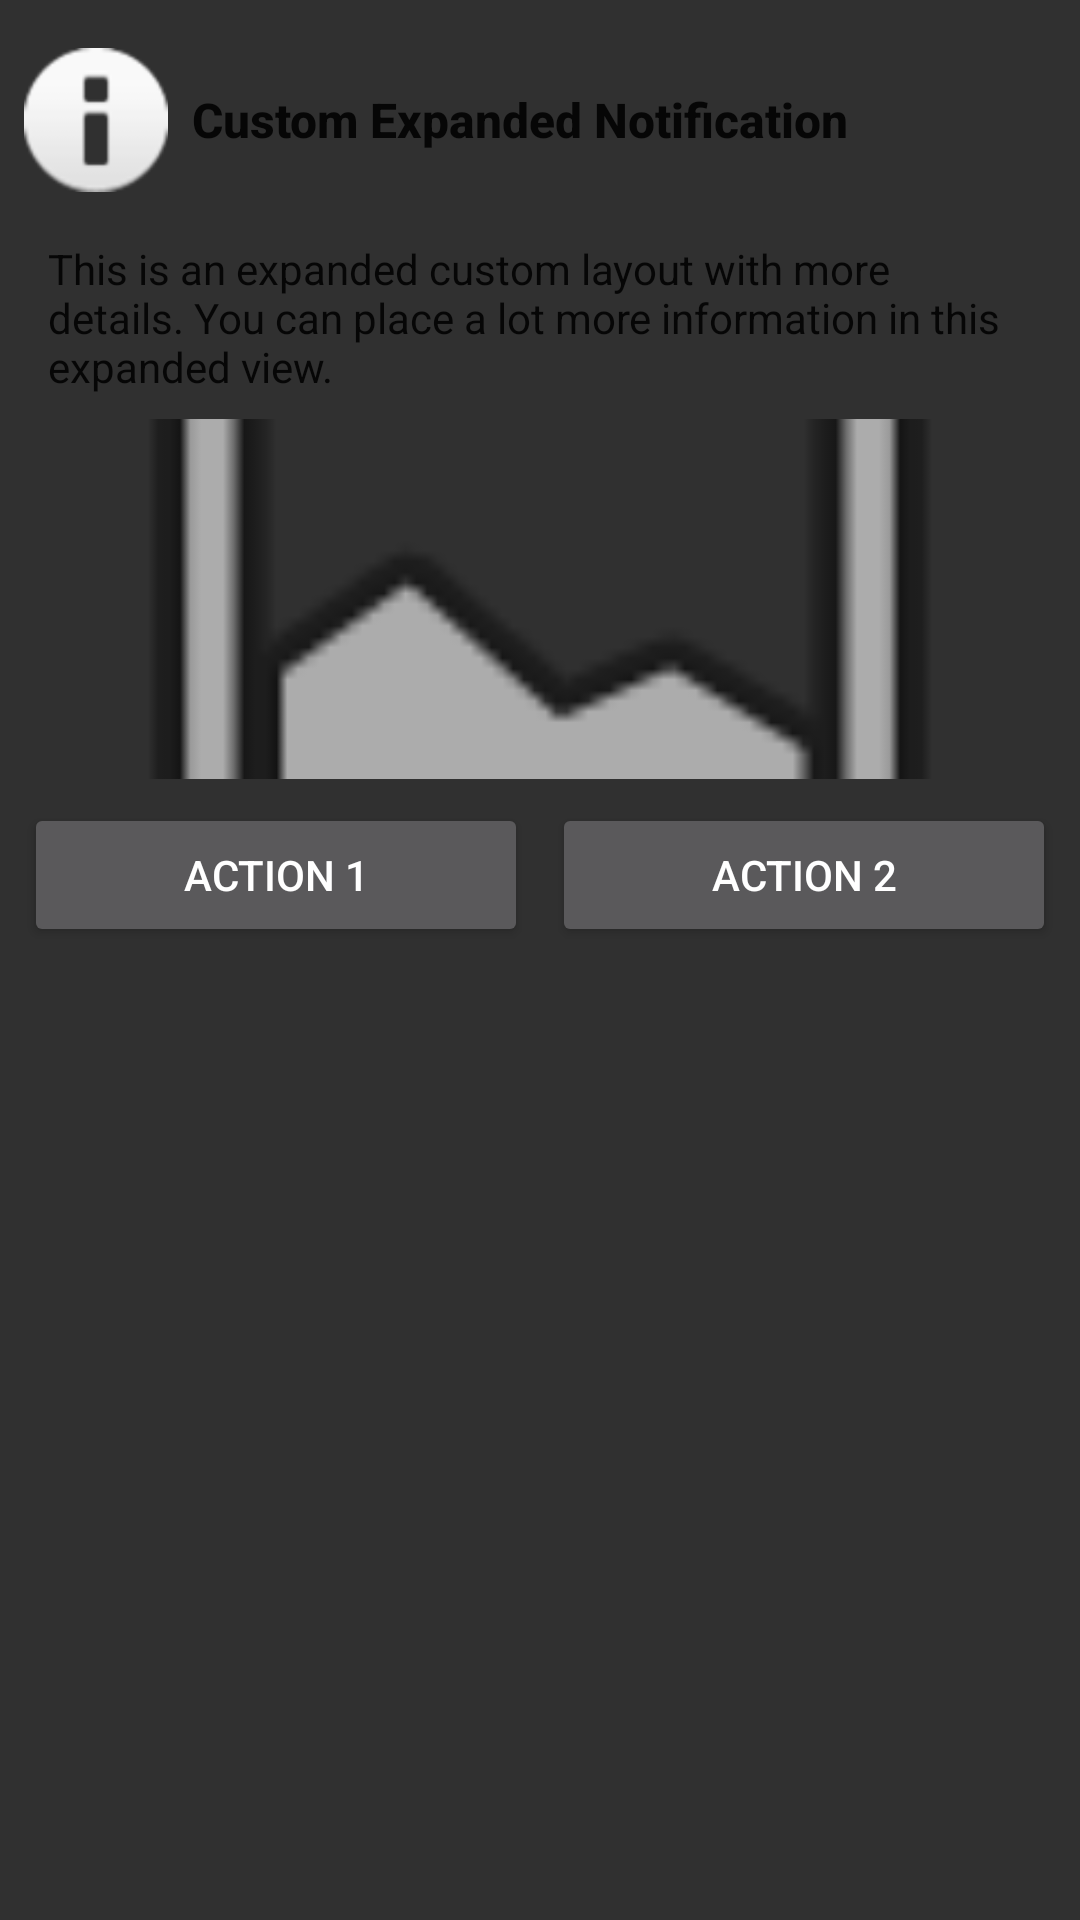

Here is an Android app screen rendered from its layout file. Give the layout XML and the strings, colors and styles it references.
<!-- AndroidManifest.xml: application theme Theme.Design.NoActionBar -->
<!-- res/layout/notification_large.xml -->
<?xml version="1.0" encoding="utf-8"?>
<LinearLayout xmlns:android="http://schemas.android.com/apk/res/android"
    android:id="@+id/notification_large"
    android:layout_width="match_parent"
    android:layout_height="wrap_content"
    android:orientation="vertical"
    android:padding="8dp">

    <LinearLayout
        android:layout_width="match_parent"
        android:layout_height="64dp"
        android:gravity="center_vertical"
        android:orientation="horizontal">

        <ImageView
            android:id="@+id/notification_large_icon"
            android:layout_width="48dp"
            android:layout_height="48dp"
            android:layout_marginEnd="8dp"
            android:src="@android:drawable/ic_dialog_info"
            android:contentDescription="Notification icon" />

        <TextView
            android:id="@+id/notification_large_title"
            android:layout_width="match_parent"
            android:layout_height="wrap_content"
            android:textAppearance="@android:style/TextAppearance.Material.Notification.Title"
            android:textSize="16sp"
            android:textStyle="bold"
            android:text="Custom Expanded Notification" />
    </LinearLayout>

    <TextView
        android:id="@+id/notification_large_text"
        android:layout_width="match_parent"
        android:layout_height="wrap_content"
        android:layout_marginTop="8dp"
        android:layout_marginStart="8dp"
        android:layout_marginEnd="8dp"
        android:textAppearance="@android:style/TextAppearance.Material.Notification"
        android:text="This is an expanded custom layout with more details. You can place a lot more information in this expanded view." />

    <ImageView
        android:id="@+id/notification_image"
        android:layout_width="match_parent"
        android:layout_height="120dp"
        android:layout_marginTop="8dp"
        android:scaleType="centerCrop"
        android:src="@android:drawable/ic_menu_gallery"
        android:contentDescription="Notification Image" />

    <LinearLayout
        android:layout_width="match_parent"
        android:layout_height="wrap_content"
        android:layout_marginTop="8dp"
        android:orientation="horizontal">

        <Button
            android:id="@+id/notification_button1"
            android:layout_width="0dp"
            android:layout_height="wrap_content"
            android:layout_weight="1"
            android:text="Action 1" />

        <Button
            android:id="@+id/notification_button2"
            android:layout_width="0dp"
            android:layout_height="wrap_content"
            android:layout_weight="1"
            android:layout_marginStart="8dp"
            android:text="Action 2" />
    </LinearLayout>
</LinearLayout>
<!-- resources referenced by this layout -->
<resources>

</resources>
